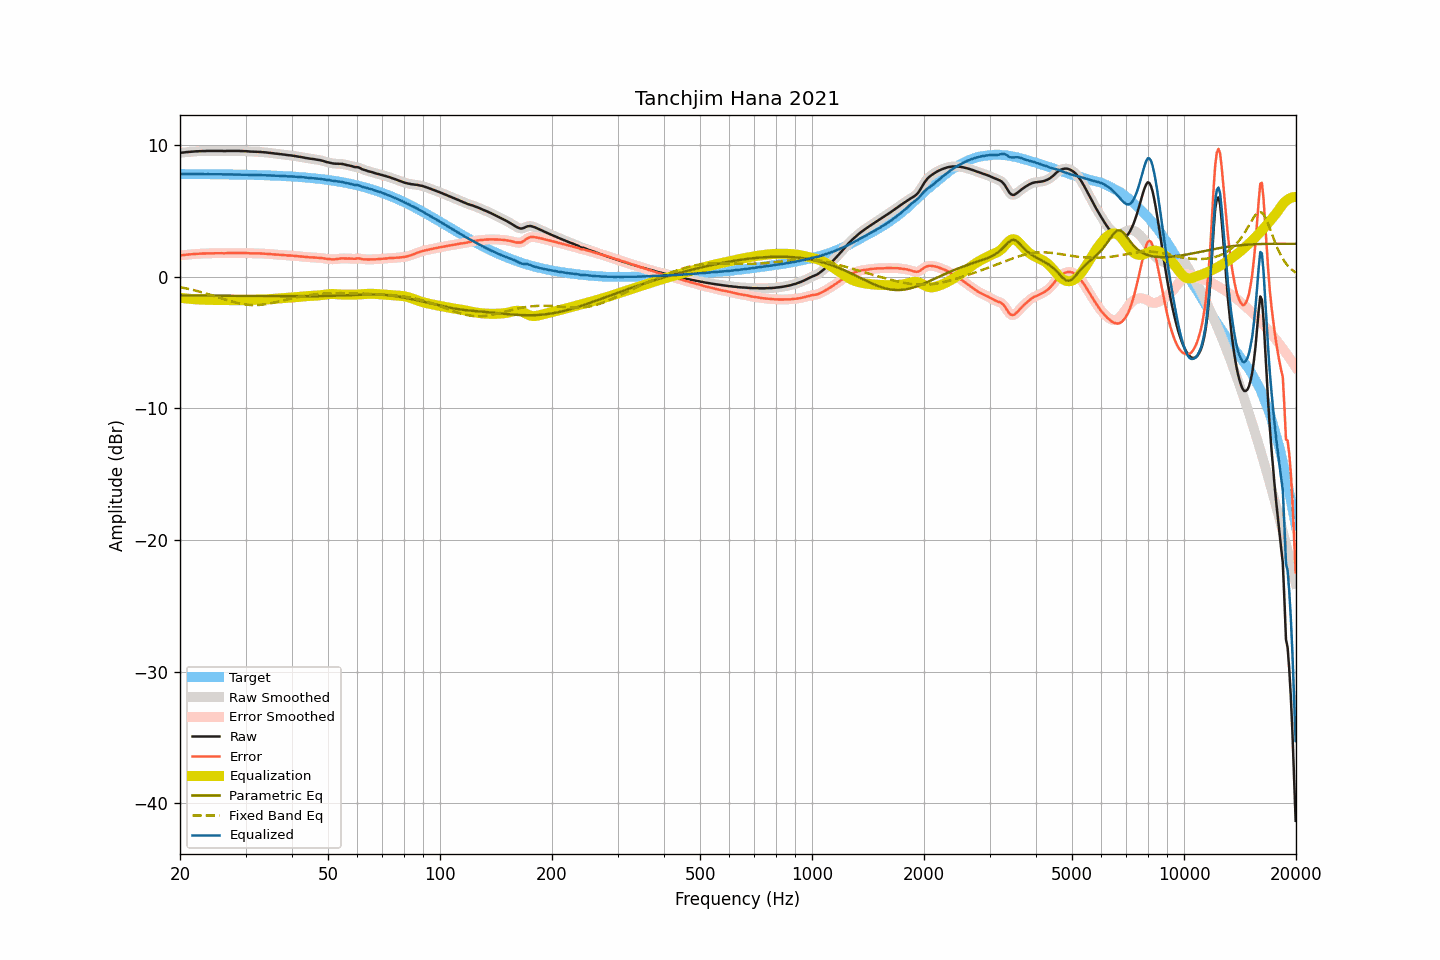

Source data for this figure (header and first rows):
frequency, raw, smoothed, error, error_smoothed, equalization, parametric_eq, fixed_band_eq, equalized_raw, equalized_smoothed, target
20.00, 9.40, 9.40, 1.61, 1.61, -1.61, -1.43, -0.80, 7.79, 7.79, 7.79
20.20, 9.41, 9.41, 1.62, 1.62, -1.62, -1.43, -0.82, 7.79, 7.79, 7.79
20.40, 9.42, 9.42, 1.63, 1.63, -1.64, -1.43, -0.85, 7.79, 7.79, 7.79
20.61, 9.43, 9.44, 1.64, 1.65, -1.65, -1.43, -0.87, 7.78, 7.79, 7.79
20.81, 9.45, 9.45, 1.66, 1.66, -1.66, -1.43, -0.90, 7.79, 7.79, 7.79
21.02, 9.46, 9.46, 1.68, 1.67, -1.68, -1.43, -0.93, 7.79, 7.79, 7.79
21.23, 9.47, 9.47, 1.69, 1.69, -1.69, -1.43, -0.95, 7.79, 7.79, 7.79
21.44, 9.48, 9.48, 1.70, 1.70, -1.70, -1.43, -0.98, 7.79, 7.79, 7.79
21.66, 9.49, 9.49, 1.71, 1.71, -1.71, -1.43, -1.01, 7.78, 7.79, 7.78
21.87, 9.50, 9.50, 1.72, 1.72, -1.72, -1.43, -1.04, 7.79, 7.78, 7.78
22.09, 9.51, 9.51, 1.73, 1.73, -1.73, -1.43, -1.07, 7.79, 7.78, 7.78
22.31, 9.51, 9.52, 1.73, 1.73, -1.73, -1.43, -1.10, 7.78, 7.78, 7.78
22.54, 9.52, 9.52, 1.74, 1.74, -1.74, -1.44, -1.14, 7.78, 7.78, 7.78
22.76, 9.52, 9.53, 1.74, 1.74, -1.75, -1.44, -1.17, 7.78, 7.78, 7.78
22.99, 9.53, 9.53, 1.75, 1.75, -1.75, -1.44, -1.20, 7.78, 7.78, 7.78
23.22, 9.53, 9.53, 1.75, 1.75, -1.76, -1.44, -1.24, 7.78, 7.78, 7.78
23.45, 9.53, 9.54, 1.76, 1.76, -1.76, -1.44, -1.27, 7.77, 7.78, 7.78
23.69, 9.54, 9.54, 1.77, 1.76, -1.76, -1.44, -1.31, 7.78, 7.78, 7.78
23.92, 9.54, 9.54, 1.77, 1.77, -1.77, -1.44, -1.35, 7.78, 7.78, 7.78
24.16, 9.54, 9.54, 1.77, 1.77, -1.77, -1.44, -1.39, 7.77, 7.78, 7.77
24.40, 9.54, 9.54, 1.77, 1.77, -1.77, -1.44, -1.42, 7.77, 7.77, 7.77
24.65, 9.54, 9.54, 1.77, 1.77, -1.77, -1.44, -1.46, 7.77, 7.77, 7.77
24.89, 9.54, 9.54, 1.77, 1.77, -1.77, -1.44, -1.50, 7.77, 7.77, 7.77
25.14, 9.54, 9.54, 1.77, 1.77, -1.77, -1.44, -1.54, 7.77, 7.77, 7.77
25.39, 9.54, 9.54, 1.77, 1.78, -1.77, -1.45, -1.58, 7.77, 7.77, 7.77
25.65, 9.54, 9.54, 1.78, 1.78, -1.77, -1.45, -1.62, 7.77, 7.77, 7.77
25.91, 9.54, 9.54, 1.78, 1.77, -1.77, -1.45, -1.66, 7.77, 7.76, 7.76
26.16, 9.53, 9.54, 1.77, 1.77, -1.78, -1.45, -1.70, 7.76, 7.76, 7.76
26.43, 9.53, 9.54, 1.77, 1.77, -1.78, -1.45, -1.74, 7.75, 7.76, 7.76
26.69, 9.54, 9.54, 1.78, 1.78, -1.78, -1.45, -1.77, 7.76, 7.76, 7.76
26.96, 9.54, 9.54, 1.78, 1.78, -1.78, -1.45, -1.81, 7.76, 7.76, 7.76
27.23, 9.54, 9.54, 1.79, 1.79, -1.78, -1.45, -1.85, 7.76, 7.76, 7.76
27.50, 9.54, 9.54, 1.79, 1.79, -1.79, -1.45, -1.88, 7.75, 7.75, 7.75
27.77, 9.54, 9.54, 1.79, 1.79, -1.79, -1.45, -1.92, 7.75, 7.75, 7.75
28.05, 9.54, 9.54, 1.79, 1.79, -1.79, -1.45, -1.95, 7.75, 7.75, 7.75
28.33, 9.54, 9.54, 1.79, 1.80, -1.79, -1.46, -1.98, 7.75, 7.75, 7.75
28.62, 9.54, 9.54, 1.80, 1.80, -1.80, -1.46, -2.01, 7.75, 7.75, 7.75
28.90, 9.54, 9.54, 1.80, 1.80, -1.79, -1.46, -2.04, 7.75, 7.75, 7.74
29.19, 9.53, 9.54, 1.79, 1.79, -1.79, -1.46, -2.06, 7.74, 7.74, 7.74
29.48, 9.53, 9.53, 1.79, 1.79, -1.79, -1.46, -2.09, 7.74, 7.74, 7.74
29.78, 9.52, 9.53, 1.79, 1.79, -1.79, -1.46, -2.11, 7.73, 7.74, 7.74
30.08, 9.52, 9.52, 1.79, 1.79, -1.78, -1.46, -2.12, 7.74, 7.74, 7.73
30.38, 9.51, 9.51, 1.78, 1.78, -1.78, -1.46, -2.14, 7.73, 7.73, 7.73
30.68, 9.50, 9.50, 1.77, 1.78, -1.78, -1.46, -2.15, 7.73, 7.73, 7.73
30.99, 9.49, 9.49, 1.77, 1.77, -1.77, -1.46, -2.16, 7.72, 7.72, 7.73
31.30, 9.49, 9.49, 1.77, 1.77, -1.77, -1.47, -2.16, 7.72, 7.72, 7.72
31.61, 9.48, 9.48, 1.76, 1.77, -1.77, -1.47, -2.16, 7.72, 7.72, 7.72
31.93, 9.48, 9.48, 1.77, 1.76, -1.76, -1.47, -2.16, 7.72, 7.72, 7.72
32.24, 9.47, 9.48, 1.76, 1.76, -1.76, -1.47, -2.16, 7.71, 7.71, 7.71
32.57, 9.47, 9.47, 1.76, 1.76, -1.76, -1.47, -2.15, 7.71, 7.71, 7.71
32.89, 9.46, 9.46, 1.76, 1.76, -1.76, -1.47, -2.14, 7.71, 7.71, 7.71
33.22, 9.45, 9.45, 1.75, 1.75, -1.75, -1.47, -2.13, 7.70, 7.70, 7.70
33.55, 9.44, 9.44, 1.74, 1.75, -1.74, -1.47, -2.12, 7.70, 7.70, 7.70
33.89, 9.43, 9.43, 1.74, 1.74, -1.74, -1.47, -2.10, 7.69, 7.69, 7.69
34.23, 9.42, 9.42, 1.73, 1.73, -1.73, -1.47, -2.08, 7.69, 7.69, 7.69
34.57, 9.40, 9.41, 1.72, 1.72, -1.72, -1.48, -2.06, 7.68, 7.69, 7.68
34.92, 9.39, 9.39, 1.71, 1.71, -1.71, -1.48, -2.04, 7.68, 7.68, 7.68
35.27, 9.37, 9.37, 1.70, 1.70, -1.70, -1.48, -2.01, 7.67, 7.67, 7.68
35.62, 9.36, 9.36, 1.69, 1.69, -1.69, -1.48, -1.99, 7.67, 7.67, 7.67
35.97, 9.34, 9.35, 1.68, 1.68, -1.68, -1.48, -1.96, 7.66, 7.66, 7.67
... 635 more rows
